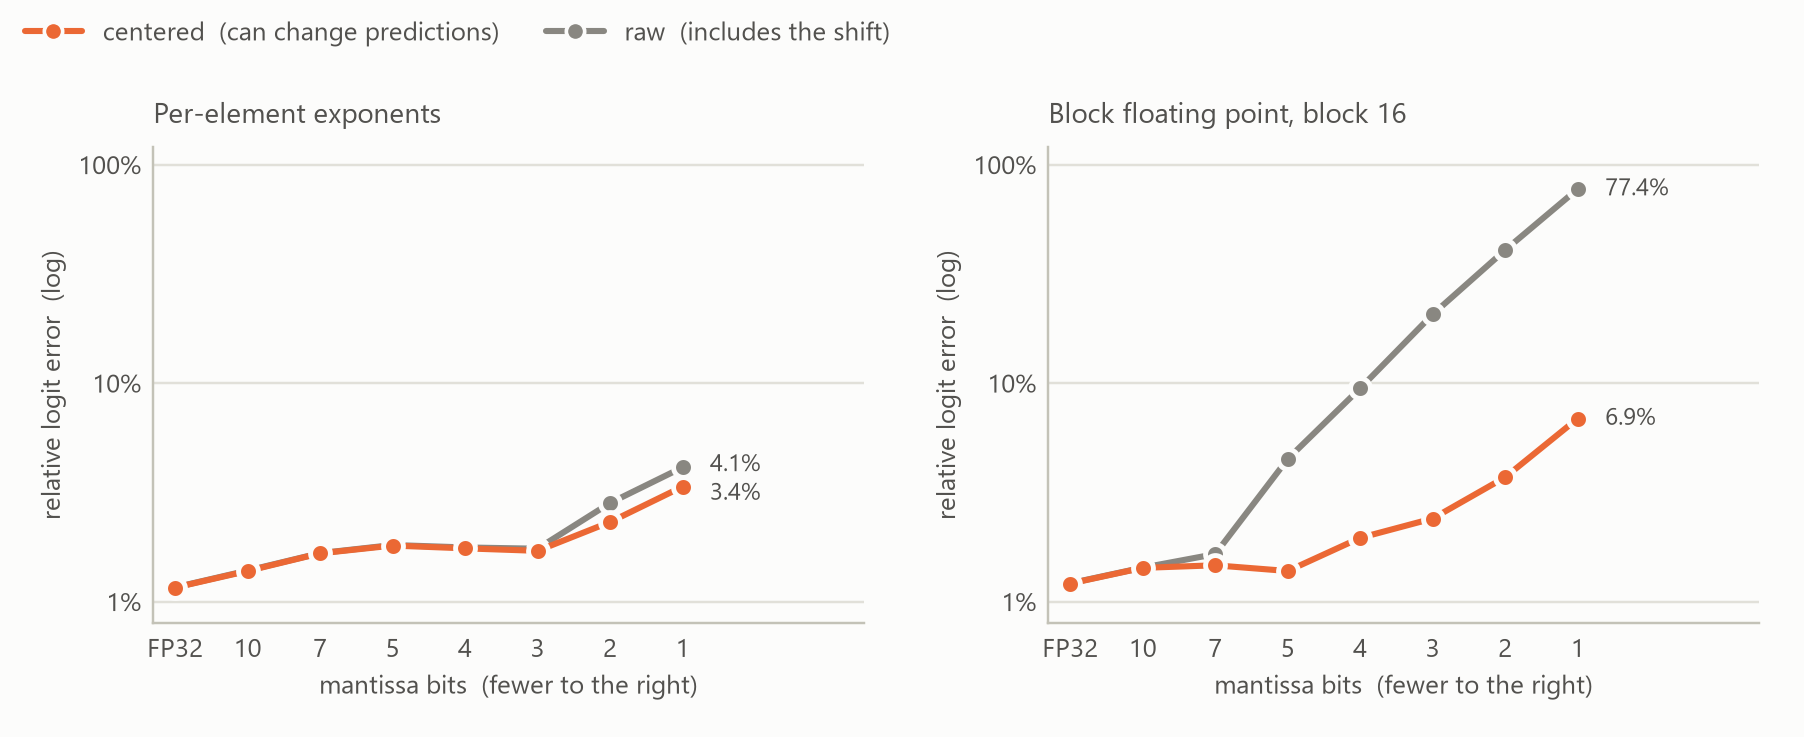

The data file committed next to this chart (first rows):
figure, panel, series, bits, value, min, max
fig9, elementwise, raw, 23, 0.01162, , 
fig9, elementwise, raw, 10, 0.01387, , 
fig9, elementwise, raw, 7, 0.01667, , 
fig9, elementwise, raw, 5, 0.01815, , 
fig9, elementwise, raw, 4, 0.01769, , 
fig9, elementwise, raw, 3, 0.01746, , 
fig9, elementwise, raw, 2, 0.02827, , 
fig9, elementwise, raw, 1, 0.04116, , 
fig9, elementwise, centered, 23, 0.01159, , 
fig9, elementwise, centered, 10, 0.01381, , 
fig9, elementwise, centered, 7, 0.01663, , 
fig9, elementwise, centered, 5, 0.01805, , 
fig9, elementwise, centered, 4, 0.01753, , 
fig9, elementwise, centered, 3, 0.01708, , 
fig9, elementwise, centered, 2, 0.02313, , 
fig9, elementwise, centered, 1, 0.03358, , 
fig9, bfp16, raw, 23, 0.01213, , 
fig9, bfp16, raw, 10, 0.0143, , 
fig9, bfp16, raw, 7, 0.01649, , 
fig9, bfp16, raw, 5, 0.04495, , 
fig9, bfp16, raw, 4, 0.09472, , 
fig9, bfp16, raw, 3, 0.2066, , 
fig9, bfp16, raw, 2, 0.4068, , 
fig9, bfp16, raw, 1, 0.7736, , 
fig9, bfp16, centered, 23, 0.0121, , 
fig9, bfp16, centered, 10, 0.01427, , 
fig9, bfp16, centered, 7, 0.01466, , 
fig9, bfp16, centered, 5, 0.01381, , 
fig9, bfp16, centered, 4, 0.01958, , 
fig9, bfp16, centered, 3, 0.024, , 
fig9, bfp16, centered, 2, 0.03709, , 
fig9, bfp16, centered, 1, 0.06885, , 
